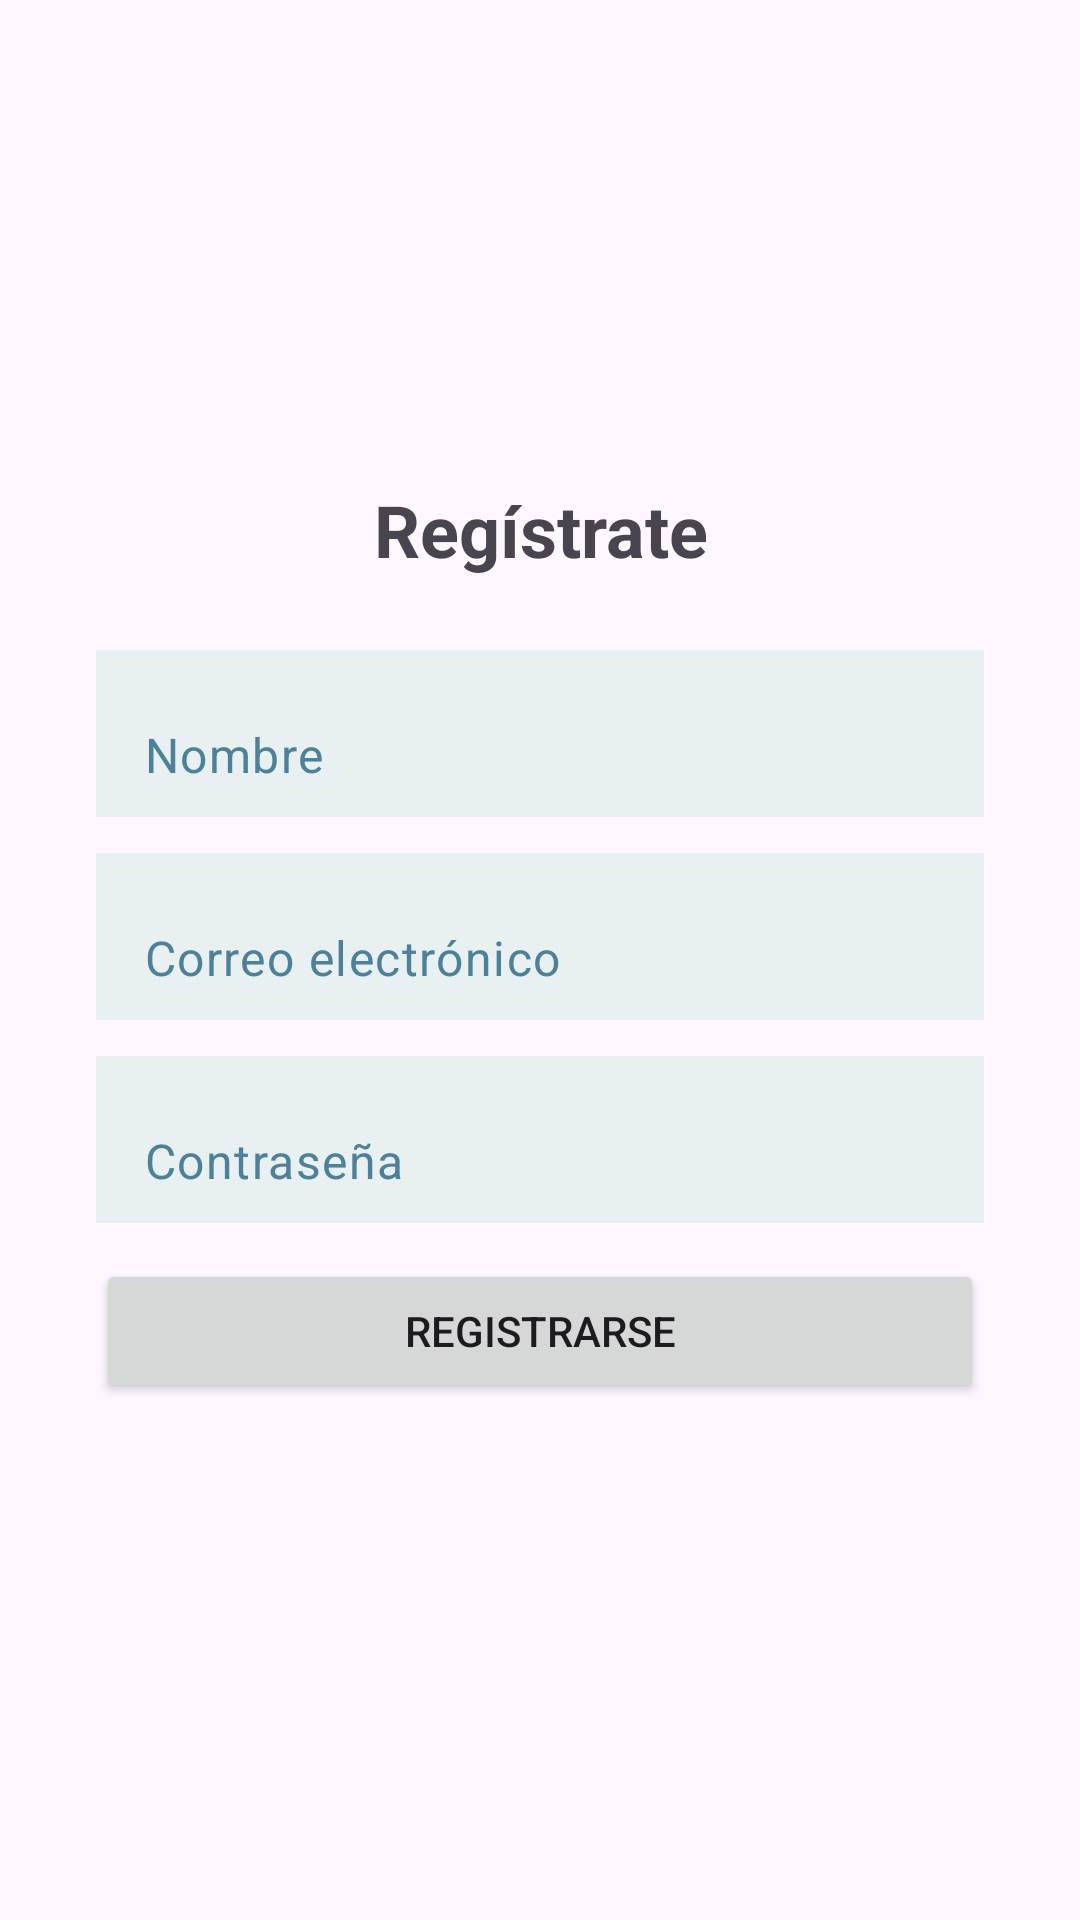

The Android layout XML behind this screen, and the referenced resources:
<!-- AndroidManifest.xml: application theme Theme.TP_AplicacionesI -->
<!-- res/layout/activity_register.xml -->
<LinearLayout xmlns:android="http://schemas.android.com/apk/res/android"
    android:id="@+id/registerLayout"
    android:layout_width="match_parent"
    android:layout_height="match_parent"
    android:orientation="vertical"
    android:gravity="center"
    android:padding="32dp">

    <TextView
        android:layout_width="wrap_content"
        android:layout_height="wrap_content"
        android:text="Regístrate"
        android:textSize="24sp"
        android:textStyle="bold"
        android:layout_marginBottom="24dp"
        android:gravity="center"/>

    <EditText
        android:id="@+id/nameInput"
        style="@style/Widget.Material3.TextInputEditText.FilledBox"
        android:layout_width="match_parent"
        android:layout_height="wrap_content"
        android:layout_marginBottom="12dp"
        android:background="#E8F0F2"
        android:hint="Nombre"
        android:inputType="textPersonName"
        android:textColorHint="#4D8099" />

    <EditText
        android:id="@+id/emailInput"
        style="@style/Widget.Material3.TextInputEditText.FilledBox"
        android:layout_width="match_parent"
        android:layout_height="wrap_content"
        android:layout_marginBottom="12dp"
        android:background="#E8F0F2"
        android:hint="Correo electrónico"
        android:inputType="textEmailAddress"
        android:textColorHint="#4D8099" />

    <EditText
        android:id="@+id/passwordInput"
        style="@style/Widget.Material3.AutoCompleteTextView.FilledBox"
        android:layout_width="match_parent"
        android:layout_height="wrap_content"
        android:layout_marginBottom="12dp"
        android:background="#E8F0F2"
        android:hint="Contraseña"
        android:inputType="textPassword"
        android:textColorHint="#4D8099" />

    <Button
        android:id="@+id/registerButton"
        android:layout_width="match_parent"
        android:layout_height="wrap_content"
        android:text="Registrarse"
        android:layout_marginBottom="12dp"/>
</LinearLayout>
<!-- resources referenced by this layout -->
<resources>
  <style name="Theme.TP_AplicacionesI" parent="Base.Theme.TP_AplicacionesI" />
  <style name="Base.Theme.TP_AplicacionesI" parent="Theme.Material3.DayNight.NoActionBar">
          
          <item name="colorPrimary">#12A3ED</item>
      </style>
</resources>
